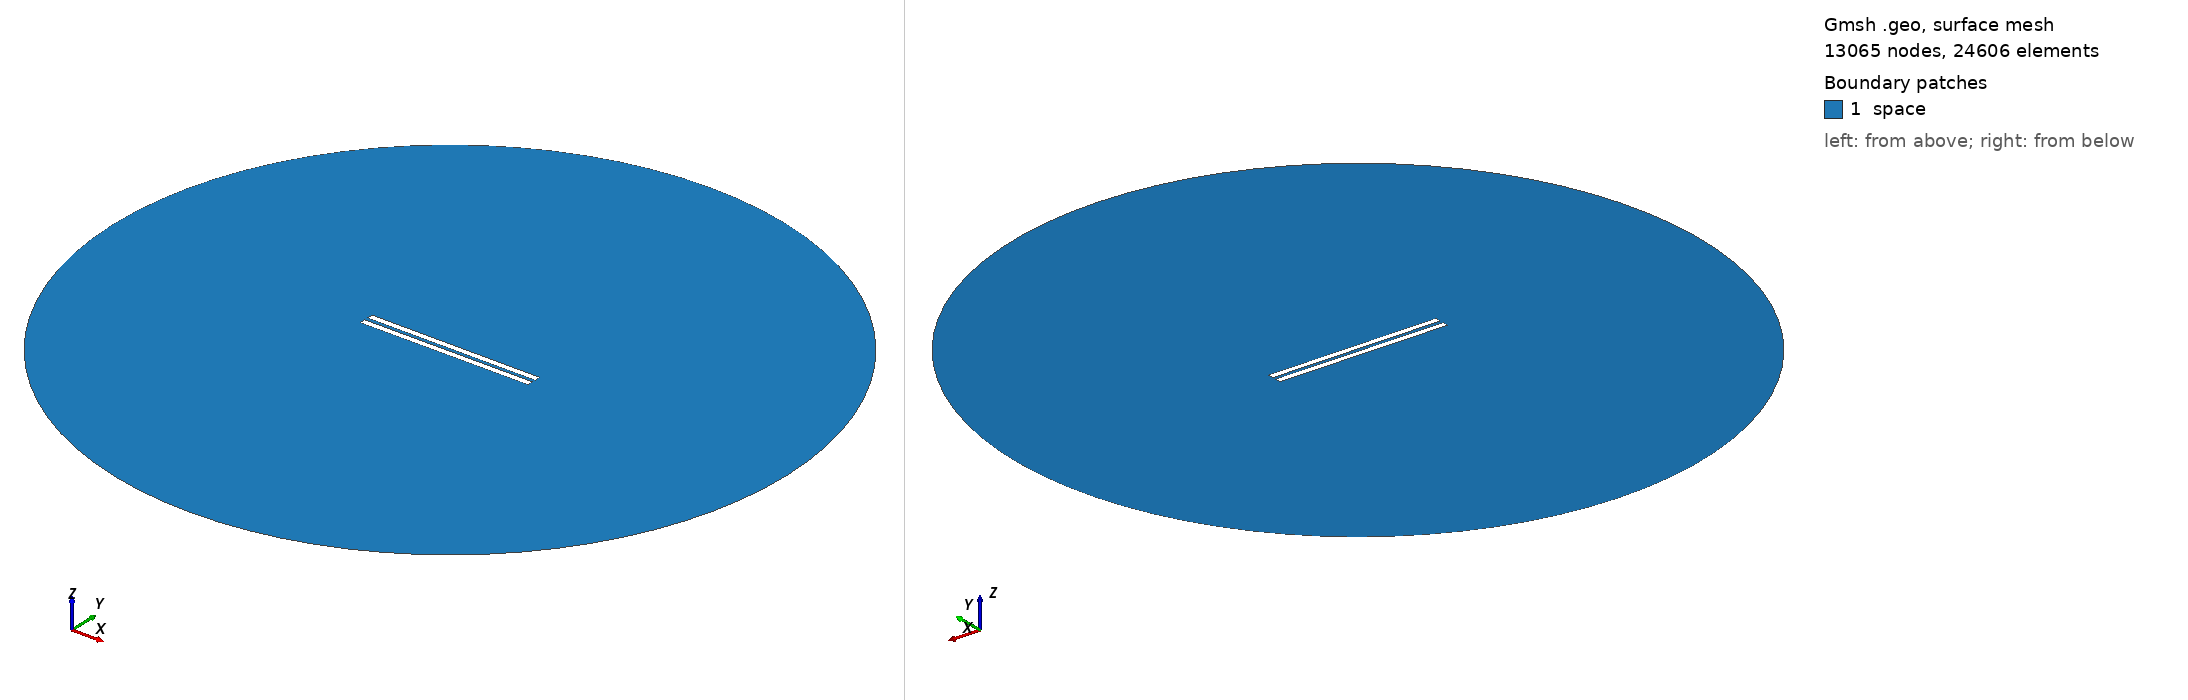

Gmsh geometry script, surface-meshed: 13065 nodes, 24606 surface elements. Boundary patches (legend numbers): 1 space. Left view from above one corner, right view from below the opposite corner. Legend entries are the model's physical surfaces. The drawing asked Gmsh for element sizes between 1% and 20% of the model's largest extent; the script's own settings can give other sizes.

=== 256.geo (drawn) ===
// Set the geometry kernel
SetFactory("OpenCASCADE");

//---------------------------------------
// Rectangles
//---------------------------------------

// Rectangle 1 (top)
Point(1) = {-49.78888888888889, 1.0277777777777777, 0, 1.0};
Point(2) = {49.78888888888889, 1.0277777777777777, 0, 1.0};
Point(3) = {49.78888888888889, 4.605555555555555, 0, 1.0};
Point(4) = {-49.78888888888889, 4.605555555555555, 0, 1.0};

Line(1) = {1, 2};
Line(2) = {2, 3};
Line(3) = {3, 4};
Line(4) = {4, 1};

Line Loop(1) = {1, 2, 3, 4};
Plane Surface(1) = {1};

Rotate { {0, 0, 1}, {0,  1.0277777777777777,  0}, -0.002 } {
  Surface{1};
}

// Rectangle 2 (bottom)
Point(5) = {-49.78888888888889, -1.0277777777777777, 0, 1.0};
Point(6) = {49.78888888888889, -1.0277777777777777, 0, 1.0};
Point(7) = {49.78888888888889, -4.605555555555555, 0, 1.0};
Point(8) = {-49.78888888888889, -4.605555555555555, 0, 1.0};

Line(5) = {5, 6};
Line(6) = {6, 7};
Line(7) = {7, 8};
Line(8) = {8, 5};

Line Loop(2) = {5, 6, 7, 8};
Plane Surface(2) = {2}; 


//---------------------------------------
// Circle
//---------------------------------------

// Define points
Point(9) = {0, 0, 0};        // Center
Point(10) = {200, 0, 0};     // Start point
Point(11) = {0, 200, 0};     // 90 degrees
Point(12) = {-200, 0, 0};    // 180 degrees
Point(13) = {0, -200, 0};    // 270 degrees

// Define circle arcs (each needs start, center, end)
Circle(9) = {10, 9, 11};
Circle(10) = {11, 9, 12};
Circle(11) = {12, 9, 13};
Circle(12) = {13, 9, 10};

// Define curve loop and surface if needed
Curve Loop(3) = {9, 10, 11, 12};
Surface(3) = {3};

// Subtract Rectangles from Circle
BooleanDifference{ Surface{3}; Delete; }{ Surface{1}; Surface{2}; Delete; }

//---------------------------------------
// Transfinite Lines and Surface
//---------------------------------------
r = 7;
Transfinite Line {1, 3} = 50*r Using Progression 1;
Transfinite Line {2, 4} = 2*r Using Progression 1;
Transfinite Line {5, 7} = 50*r Using Progression 1;
Transfinite Line {6, 8} = 2*r Using Progression 1;
Transfinite Line {9, 10, 11, 12} = 20 Using Progression 1;

//---------------------------------------
// Define Physical Groups
//---------------------------------------                

//--- Physical Curves
// Physical groups for boundaries
Physical Line("force_segment", 10) = {1};
Physical Line("upper_plate", 11) = {2, 3, 4};
Physical Line("lower_plate", 12) = {5, 6, 7, 8};
Physical Line("boundary", 20) = {9, 10, 11, 12};

//--- Physical Surfaces
Physical Surface("space", 30) = {3};

//---------------------------------------
// 6. Generate the Mesh
//---------------------------------------
Mesh 2;  // 2D mesh generation
